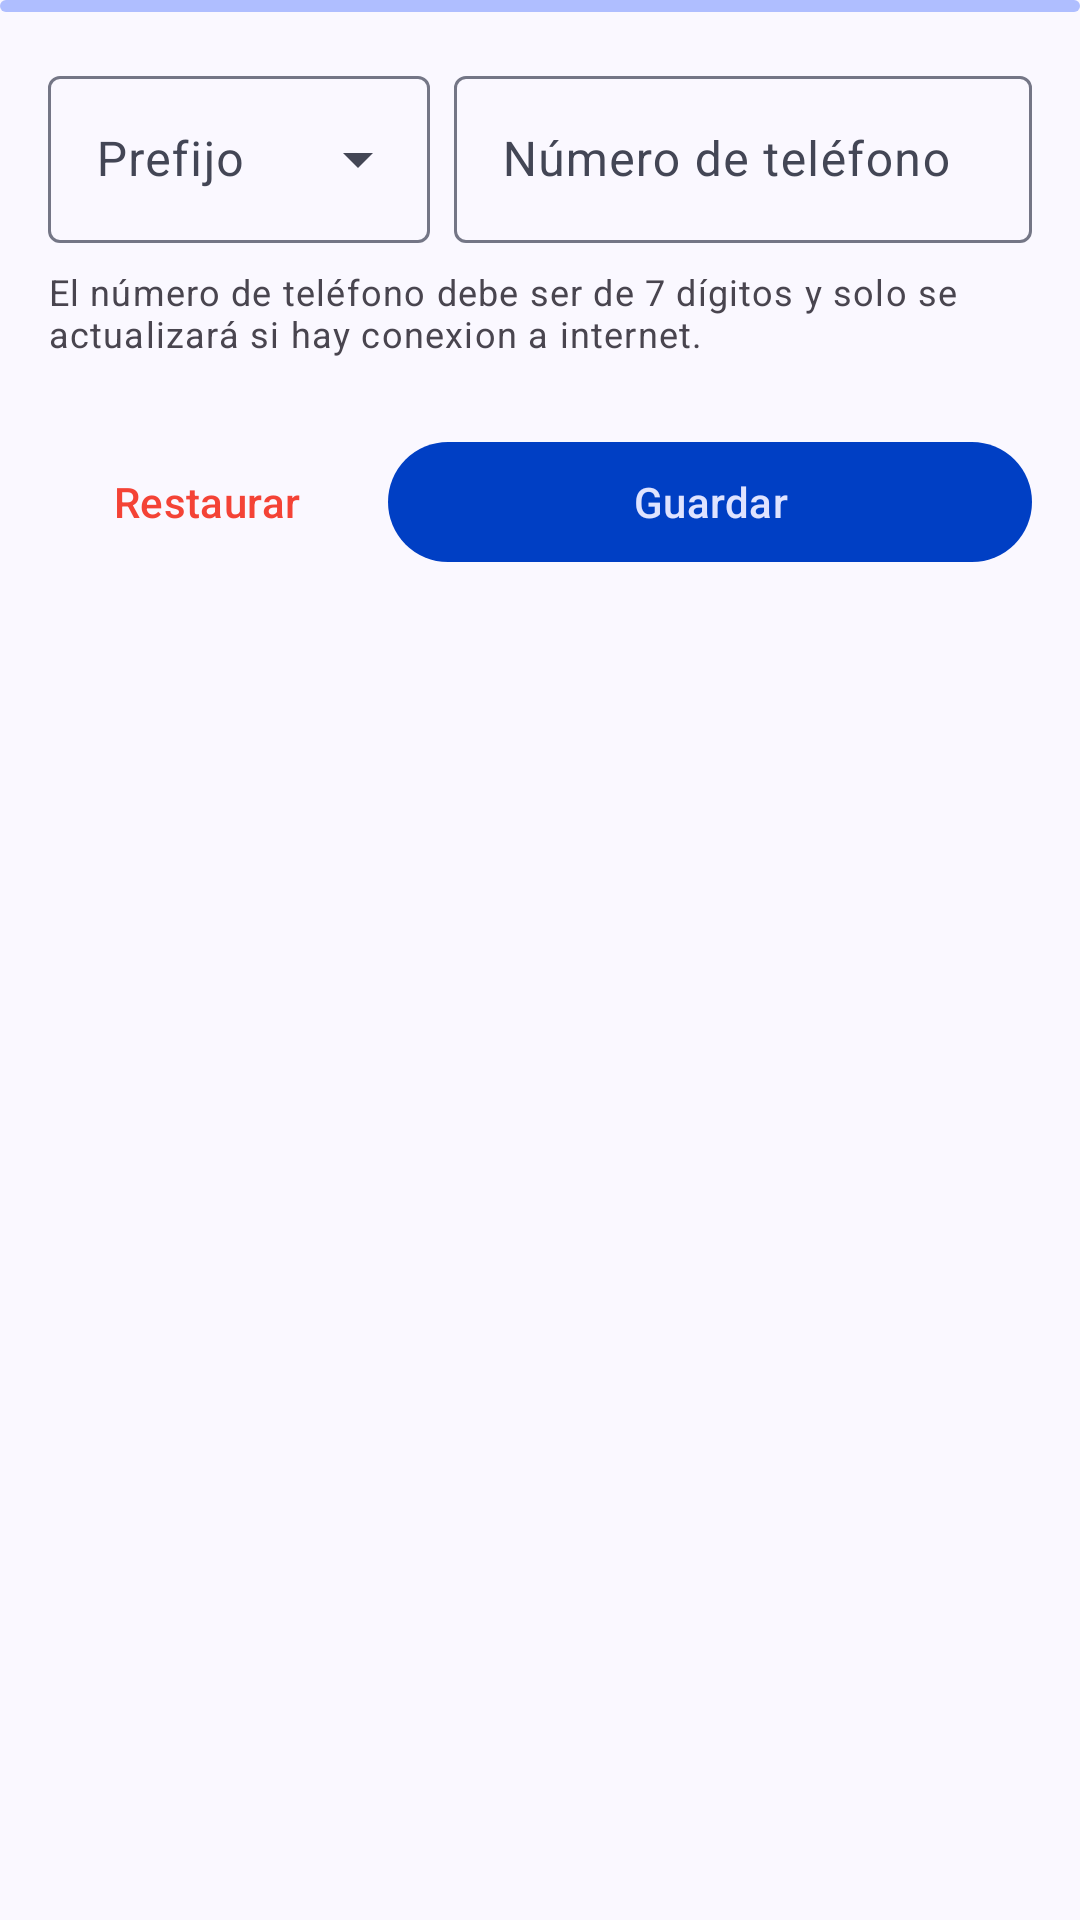

This screen was rendered from an Android layout file. Write that file and the resources it references.
<!-- AndroidManifest.xml: application theme Theme.NutriZuliaKtx -->
<!-- res/layout/fragment_editar_telefono.xml -->
<?xml version="1.0" encoding="utf-8"?>
<LinearLayout xmlns:android="http://schemas.android.com/apk/res/android"
    xmlns:app="http://schemas.android.com/apk/res-auto"
    xmlns:tools="http://schemas.android.com/tools"
    android:layout_width="match_parent"
    android:layout_height="match_parent"
    android:orientation="vertical"
    tools:context=".presentation.view.usuario.EditarTelefonoFragment">

    <com.google.android.material.progressindicator.LinearProgressIndicator
        android:id="@+id/progress"
        android:layout_width="match_parent"
        android:layout_height="wrap_content"
        android:indeterminate="true"
        android:visibility="visible" />

    <LinearLayout
        android:id="@+id/content"
        android:visibility="visible"
        android:layout_width="match_parent"
        android:layout_height="match_parent"
        android:orientation="vertical"
        android:padding="16dp">

        <LinearLayout
            android:layout_width="match_parent"
            android:layout_height="wrap_content"
            android:baselineAligned="false"
            android:orientation="horizontal">

            <com.google.android.material.textfield.TextInputLayout
                android:id="@+id/tfPrefijo"
                style="@style/Widget.Material3.TextInputLayout.OutlinedBox.ExposedDropdownMenu"
                android:layout_width="match_parent"
                android:layout_height="wrap_content"
                android:layout_marginEnd="4dp"
                android:layout_marginBottom="8dp"
                android:layout_weight="3"
                android:hint="@string/prefijo">

                <AutoCompleteTextView
                    android:id="@+id/dropdownPrefijos"
                    android:layout_width="match_parent"
                    android:layout_height="wrap_content"
                    android:inputType="none"
                    app:simpleItems="@array/prefijosTelefonicos"
                    tools:ignore="LabelFor" />

            </com.google.android.material.textfield.TextInputLayout>

            <com.google.android.material.textfield.TextInputLayout
                android:id="@+id/tfTelefono"
                android:layout_width="match_parent"
                android:layout_height="wrap_content"
                android:layout_marginStart="4dp"
                android:layout_marginBottom="8dp"
                android:layout_weight="2"
                android:hint="@string/numero_de_telefono"
                app:counterMaxLength="7"
                app:endIconMode="clear_text"
                app:helperTextEnabled="true">

                <com.google.android.material.textfield.TextInputEditText
                    android:id="@+id/tiTelefono"
                    android:layout_width="match_parent"
                    android:layout_height="wrap_content"
                    android:inputType="number"
                    android:maxLength="7" />

            </com.google.android.material.textfield.TextInputLayout>

        </LinearLayout>

        <TextView
            android:layout_width="match_parent"
            android:layout_height="wrap_content"
            android:textAppearance="@style/TextAppearance.Material3.BodySmall"
            android:text="El número de teléfono debe ser de 7 dígitos y solo se actualizará si hay conexion a internet."/>

        <LinearLayout
            android:layout_width="match_parent"
            android:layout_height="wrap_content"
            android:layout_marginTop="24dp"
            android:layout_marginBottom="24dp"
            android:orientation="horizontal">

            <com.google.android.material.button.MaterialButton
                android:id="@+id/btnRestaurar"
                style="@style/Widget.Material3.Button.TextButton"
                android:layout_width="match_parent"
                android:layout_height="wrap_content"
                android:layout_marginEnd="4dp"
                android:layout_weight="2"
                android:text="@string/restaurar"
                android:textColor="@color/color_cita_cancelada"
                app:icon="@drawable/ic_deshacer"
                app:iconGravity="textStart"
                app:iconTint="@color/color_cita_cancelada" />

            <com.google.android.material.button.MaterialButton
                android:id="@+id/btnGuardar"
                style="?attr/materialButtonStyle"
                android:layout_width="match_parent"
                android:layout_height="wrap_content"
                android:layout_marginStart="4dp"
                android:layout_weight="1"
                android:textColor="@color/md_theme_onPrimaryContainer"
                app:iconTint="@color/md_theme_onPrimaryContainer"
                android:text="@string/guardar"
                app:icon="@drawable/ic_guardar"
                app:iconGravity="textStart" />
        </LinearLayout>

    </LinearLayout>


</LinearLayout>
<!-- resources referenced by this layout -->
<resources>
  <string-array name="prefijosTelefonicos">
          <item>    </item>
          <item>0414</item>
          <item>0424</item>
          <item>0412</item>
          <item>0416</item>
          <item>0422</item>
          <item>0426</item>
      </string-array>
  <color name="color_cita_cancelada">#F44336</color>
  <color name="md_theme_onPrimaryContainer">#DFE3FF</color>
  <string name="guardar">Guardar</string>
  <string name="numero_de_telefono">Número de teléfono</string>
  <string name="prefijo">Prefijo</string>
  <string name="restaurar">Restaurar</string>
  <color name="md_theme_primary">#003FC4</color>
  <color name="md_theme_onPrimary">#FFFFFF</color>
  <color name="md_theme_primaryContainer">#003FC4</color>
  <color name="md_theme_secondary">#4C5B95</color>
  <color name="md_theme_onSecondary">#FFFFFF</color>
  <color name="md_theme_secondaryContainer">#AFBEFF</color>
  <color name="md_theme_onSecondaryContainer">#3C4C84</color>
  <color name="md_theme_tertiary">#80189A</color>
  <color name="md_theme_onTertiary">#FFFFFF</color>
  <color name="md_theme_tertiaryContainer">#9C38B5</color>
  <color name="md_theme_onTertiaryContainer">#FDD9FF</color>
  <color name="md_theme_error">#BA1A1A</color>
  <color name="md_theme_onError">#FFFFFF</color>
  <color name="md_theme_errorContainer">#FFDAD6</color>
  <color name="md_theme_onErrorContainer">#93000A</color>
  <color name="md_theme_background">#FAF8FF</color>
  <color name="md_theme_onBackground">#191B23</color>
  <color name="md_theme_surface">#FAF8FF</color>
  <color name="md_theme_onSurface">#191B23</color>
  <color name="md_theme_surfaceVariant">#E0E1F4</color>
  <color name="md_theme_onSurfaceVariant">#434655</color>
  <color name="md_theme_outline">#747686</color>
  <color name="md_theme_outlineVariant">#C4C5D7</color>
  <color name="md_theme_inverseSurface">#2E3039</color>
  <color name="md_theme_inverseOnSurface">#F0F0FC</color>
  <color name="md_theme_inversePrimary">#B6C4FF</color>
  <color name="md_theme_primaryFixed">#DCE1FF</color>
  <color name="md_theme_onPrimaryFixed">#001550</color>
  <color name="md_theme_primaryFixedDim">#B6C4FF</color>
  <color name="md_theme_onPrimaryFixedVariant">#0039B3</color>
  <color name="md_theme_secondaryFixed">#DCE1FF</color>
  <color name="md_theme_onSecondaryFixed">#02164E</color>
  <color name="md_theme_secondaryFixedDim">#B6C4FF</color>
  <color name="md_theme_onSecondaryFixedVariant">#34437C</color>
  <color name="md_theme_tertiaryFixed">#FDD6FF</color>
  <color name="md_theme_onTertiaryFixed">#340042</color>
  <color name="md_theme_tertiaryFixedDim">#F4AEFF</color>
  <color name="md_theme_onTertiaryFixedVariant">#780892</color>
  <color name="md_theme_surfaceDim">#D9D9E5</color>
  <color name="md_theme_surfaceBright">#FAF8FF</color>
  <color name="md_theme_surfaceContainerLowest">#FFFFFF</color>
  <color name="md_theme_surfaceContainerLow">#F3F2FE</color>
  <color name="md_theme_surfaceContainer">#EDEDF9</color>
  <color name="md_theme_surfaceContainerHigh">#E8E7F3</color>
  <color name="md_theme_surfaceContainerHighest">#E2E1ED</color>
</resources>
